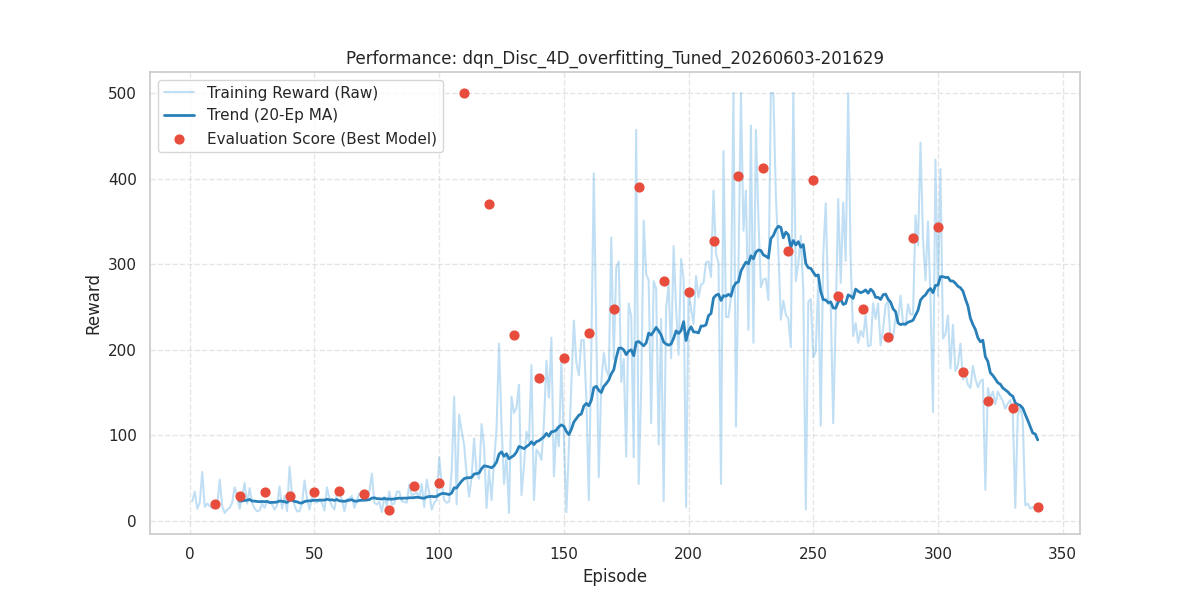

Values plotted in this chart, from the file beside it:
episode, reward, length, epsilon, eval_reward
1, 23.0, 24, 0.9947, 
2, 34.0, 35, 0.9894, 
3, 14.0, 15, 0.9842, 
4, 21.0, 22, 0.979, 
5, 57.0, 58, 0.9738, 
6, 16.0, 17, 0.9687, 
7, 20.0, 21, 0.9635, 
8, 17.0, 18, 0.9584, 
9, 15.0, 16, 0.9534, 
10, 19.0, 20, 0.9483, 19.7
11, 17.0, 18, 0.9433, 
12, 48.0, 49, 0.9383, 
13, 17.0, 18, 0.9334, 
14, 9.0, 10, 0.9284, 
15, 13.0, 14, 0.9235, 
16, 15.0, 16, 0.9186, 
17, 21.0, 22, 0.9138, 
18, 39.0, 40, 0.9089, 
19, 28.0, 29, 0.9041, 
20, 14.0, 15, 0.8993, 28.8
21, 29.0, 30, 0.8946, 
22, 44.0, 45, 0.8898, 
23, 20.0, 21, 0.8851, 
24, 38.0, 39, 0.8804, 
25, 21.0, 22, 0.8758, 
26, 14.0, 15, 0.8711, 
27, 11.0, 12, 0.8665, 
28, 12.0, 13, 0.862, 
29, 20.0, 21, 0.8574, 
30, 15.0, 16, 0.8529, 34.1
31, 23.0, 24, 0.8483, 
32, 22.0, 23, 0.8439, 
33, 19.0, 20, 0.8394, 
34, 13.0, 14, 0.8349, 
35, 18.0, 19, 0.8305, 
36, 40.0, 41, 0.8261, 
37, 14.0, 15, 0.8218, 
38, 29.0, 30, 0.8174, 
39, 11.0, 12, 0.8131, 
40, 63.0, 64, 0.8088, 28.3
41, 30.0, 31, 0.8045, 
42, 18.0, 19, 0.8002, 
43, 11.0, 12, 0.796, 
44, 11.0, 12, 0.7918, 
45, 20.0, 21, 0.7876, 
46, 47.0, 48, 0.7834, 
47, 26.0, 27, 0.7793, 
48, 13.0, 14, 0.7752, 
49, 27.0, 28, 0.7711, 
50, 24.0, 25, 0.767, 33.5
51, 21.0, 22, 0.7629, 
52, 25.0, 26, 0.7589, 
53, 21.0, 22, 0.7549, 
54, 12.0, 13, 0.7509, 
55, 39.0, 40, 0.7469, 
56, 25.0, 26, 0.743, 
57, 17.0, 18, 0.739, 
58, 13.0, 14, 0.7351, 
59, 32.0, 33, 0.7312, 
60, 32.0, 33, 0.7274, 35.0
... 280 more rows
